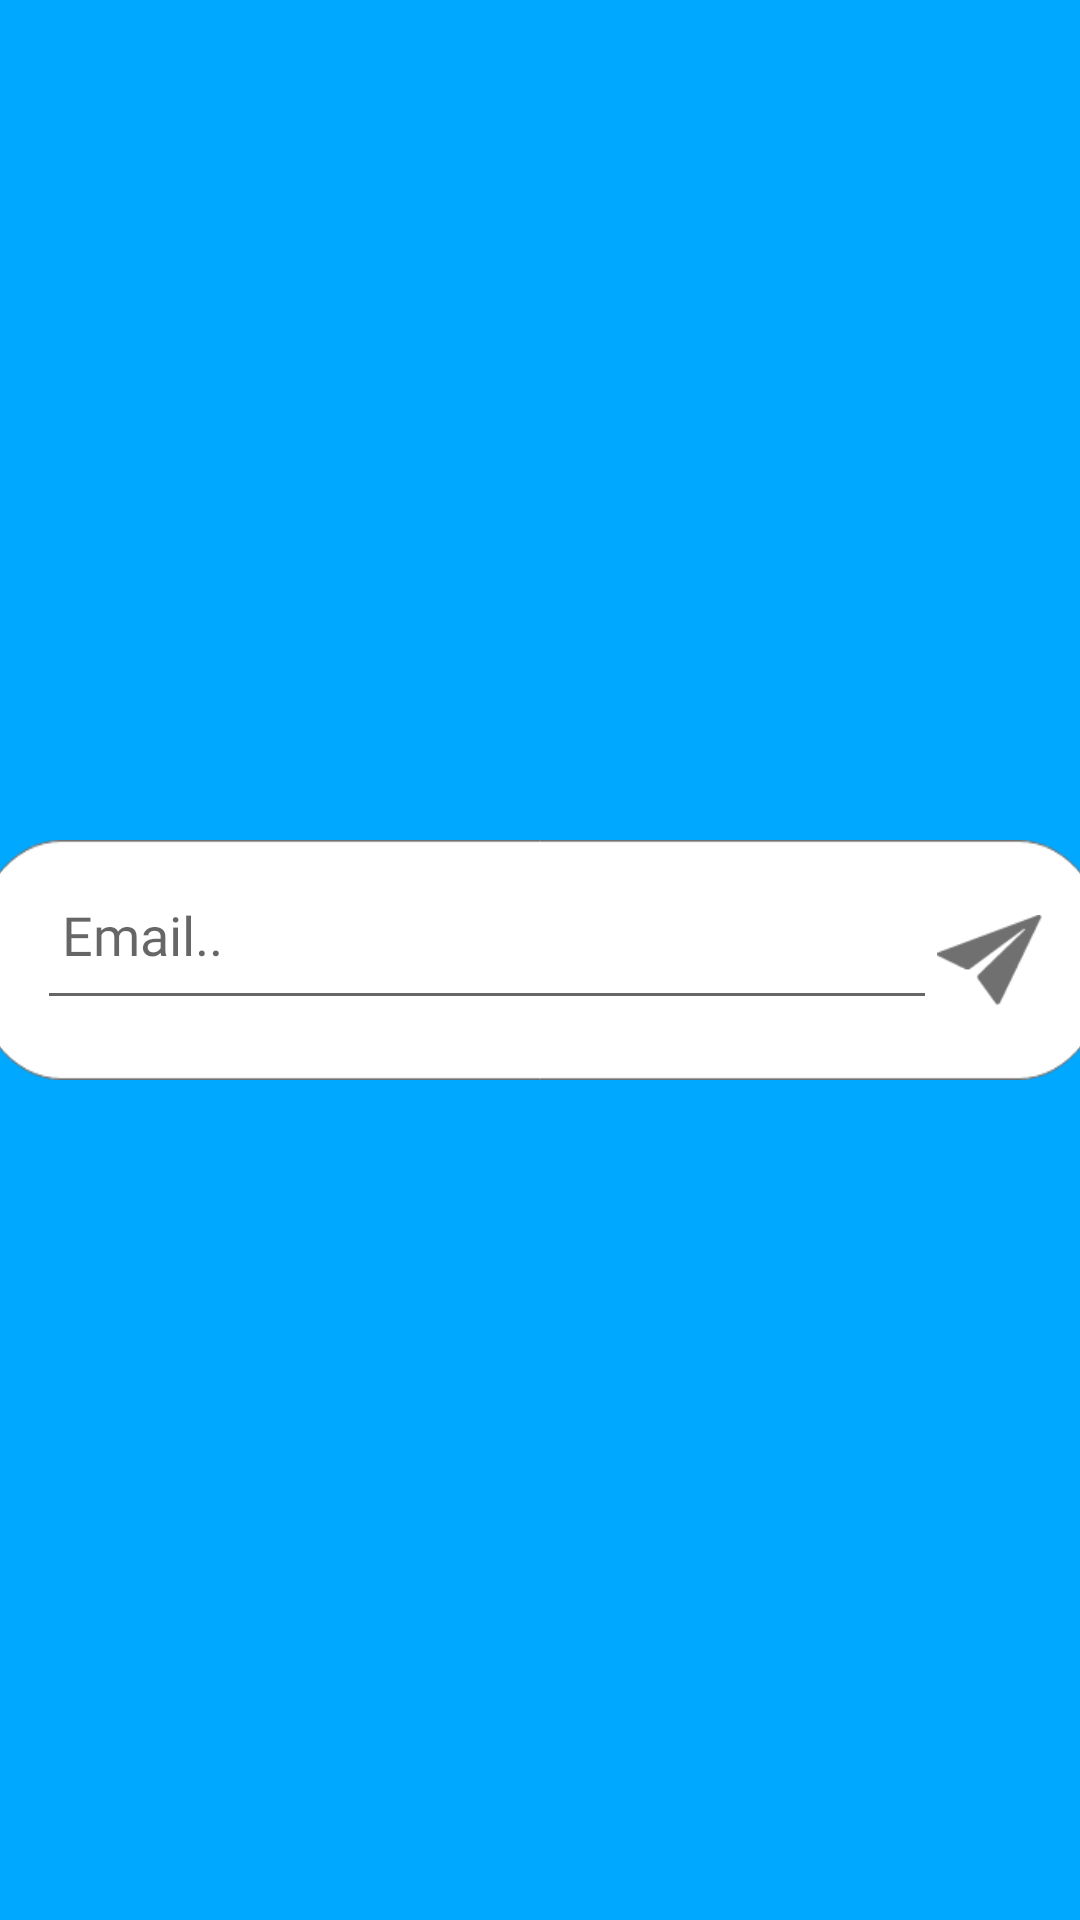

Write the Android layout XML for this screen, with the resource values it uses.
<!-- AndroidManifest.xml: application theme Theme.NoteApp -->
<!-- res/layout/activity_forget_password.xml -->
<?xml version="1.0" encoding="utf-8"?>
<androidx.constraintlayout.widget.ConstraintLayout xmlns:android="http://schemas.android.com/apk/res/android"
    xmlns:app="http://schemas.android.com/apk/res-auto"
    xmlns:tools="http://schemas.android.com/tools"
    android:layout_width="match_parent"
    android:layout_height="match_parent"
    android:background="@color/back_color"
    tools:context=".ForgetPassword">

    <LinearLayout
        android:layout_width="match_parent"
        android:layout_height="match_parent"
        android:gravity="center"
        android:orientation="vertical">

        <LinearLayout
            android:layout_width="380dp"
            android:layout_height="80dp"
            android:background="@drawable/user_name_box"
            android:gravity="center"
            android:orientation="horizontal"

            tools:ignore="MissingConstraints">

            <EditText
                android:id="@+id/forget_email"
                android:layout_width="300dp"
                android:layout_height="60dp"
                android:layout_gravity="center_horizontal"
                android:layout_marginLeft="8dp"
                android:layout_marginTop="15dp"
                android:ems="10"
                android:fontFamily="@font/mvboli"

                android:hint=" Email.."
                android:inputType="textPersonName" />

            <Button
                android:id="@+id/forget_send"
                android:layout_width="35dp"
                android:layout_height="30dp"
                android:layout_gravity="center"
                android:layout_marginRight="8dp"
                android:background="@drawable/ic_send" />
        </LinearLayout>
    </LinearLayout>

</androidx.constraintlayout.widget.ConstraintLayout>
<!-- resources referenced by this layout -->
<resources>
  <color name="back_color">#00A8FF</color>
  <!-- drawable ic_send: png bitmap (drawable, 1185 bytes) -->
  <!-- drawable user_name_box: png bitmap (drawable, 7458 bytes) -->
  <style name="Theme.NoteApp" parent="Theme.MaterialComponents.DayNight.DarkActionBar">
          
  
          <item name="colorPrimaryVariant">@color/back_color</item>
          <item name="colorOnPrimary">@color/white</item>
          
  
  
  
  
          <item name="android:statusBarColor" tools:targetApi="l">?attr/colorPrimaryVariant</item>
          
  
  
              <item name="android:windowActionModeOverlay">false</item>
              <item name="windowNoTitle">true</item>
  
      </style>
  <color name="white">#FFFFFFFF</color>
</resources>
